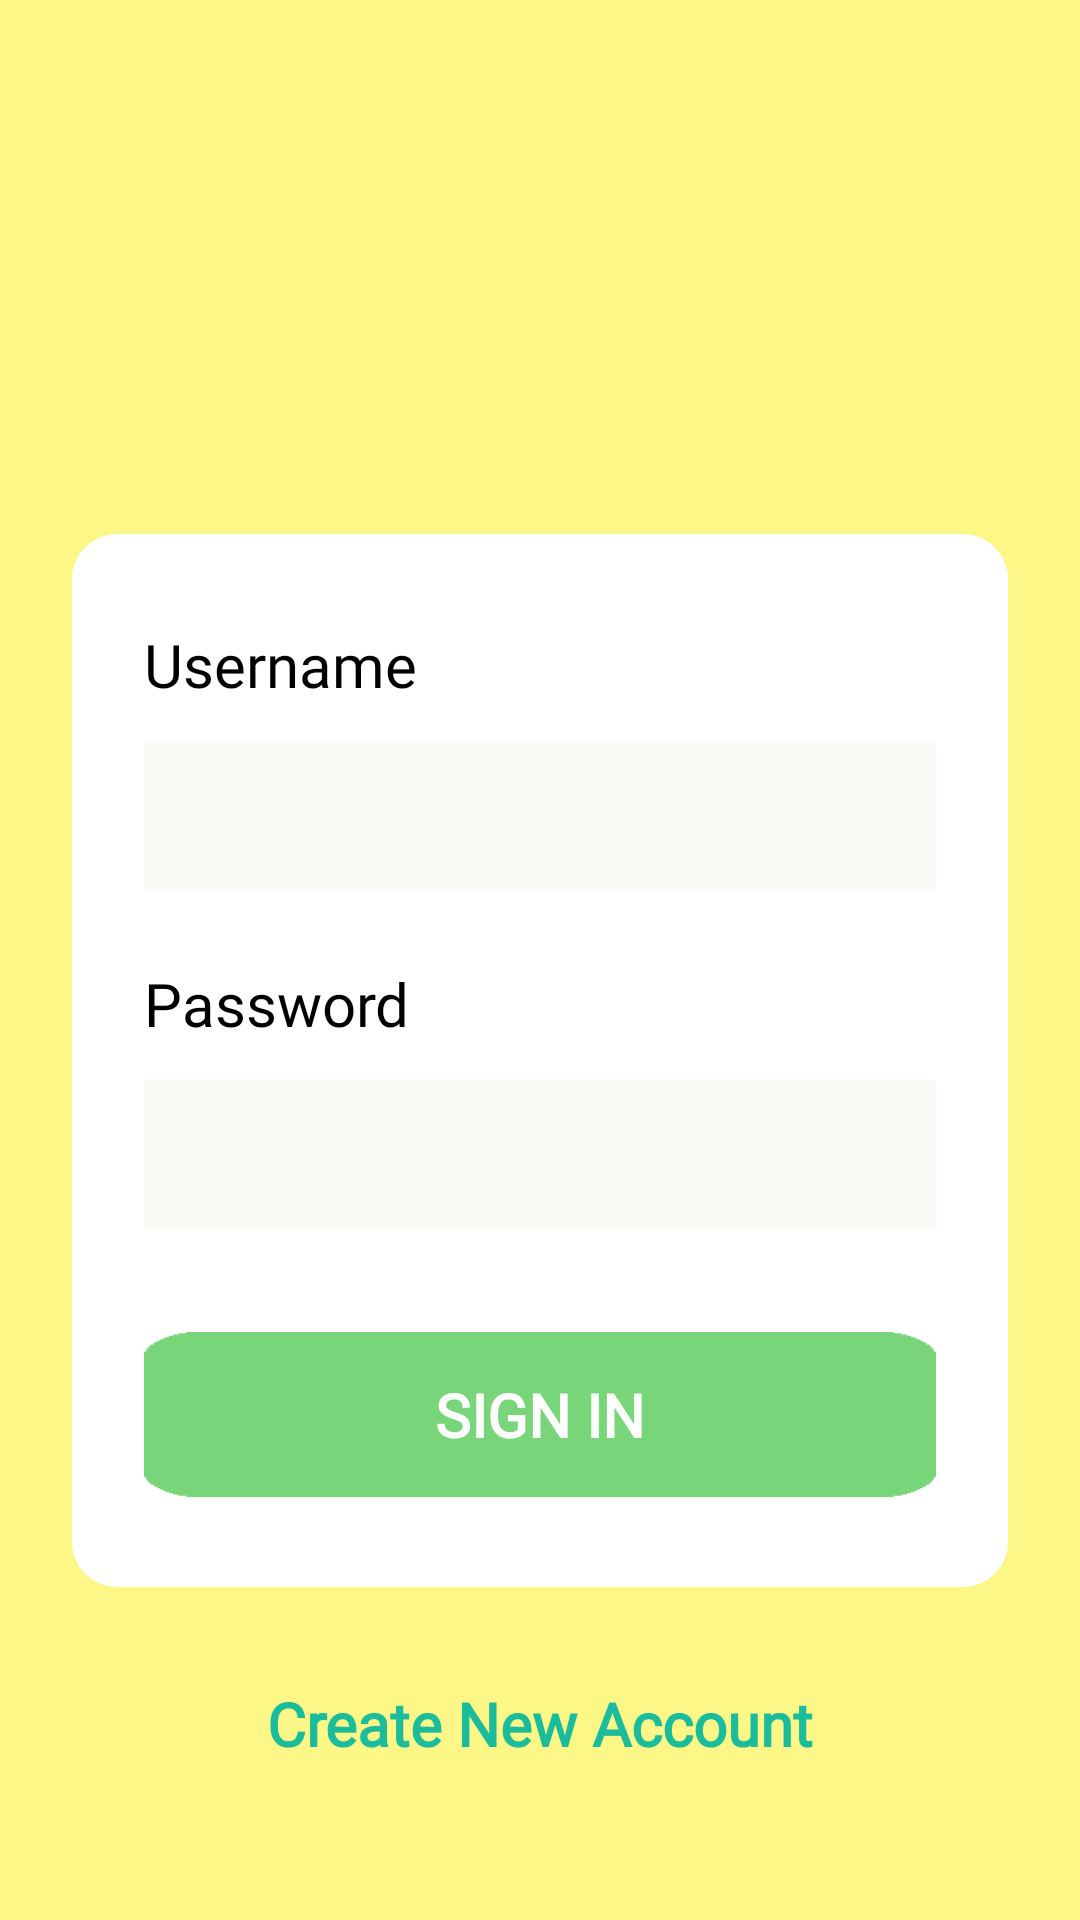

Write the Android layout XML for this screen, with the resource values it uses.
<!-- AndroidManifest.xml: activity theme AppTheme.NoActionBar -->
<!-- res/layout/activity_signin.xml -->
<?xml version="1.0" encoding="utf-8"?>
<androidx.constraintlayout.widget.ConstraintLayout xmlns:android="http://schemas.android.com/apk/res/android"
    xmlns:app="http://schemas.android.com/apk/res-auto"
    xmlns:tools="http://schemas.android.com/tools"
    android:layout_width="match_parent"
    android:layout_height="match_parent"
    android:background="@color/yellow"
    tools:context=".SigninActivity">

    <ImageView
        android:id="@+id/imageView2"
        android:layout_width="162dp"
        android:layout_height="90dp"
        android:layout_marginTop="44dp"
        android:src="@drawable/letter_e"
        app:layout_constraintEnd_toEndOf="parent"
        app:layout_constraintHorizontal_bias="0.497"
        app:layout_constraintStart_toStartOf="parent"
        app:layout_constraintTop_toTopOf="parent" />

    <LinearLayout
        android:id="@+id/linearLayout"
        android:layout_width="match_parent"
        android:layout_height="wrap_content"
        android:layout_marginStart="24dp"
        android:layout_marginTop="44dp"
        android:layout_marginEnd="24dp"
        android:background="@drawable/bg_layout_white"
        android:orientation="vertical"
        android:paddingTop="30dp"
        android:paddingBottom="30dp"
        app:layout_constraintEnd_toEndOf="parent"
        app:layout_constraintHorizontal_bias="0.571"
        app:layout_constraintStart_toStartOf="parent"
        app:layout_constraintTop_toBottomOf="@+id/imageView2">

        <LinearLayout
            android:layout_width="match_parent"
            android:layout_height="wrap_content"
            android:layout_marginStart="24dp"
            android:layout_marginEnd="24dp"
            android:layout_marginBottom="24dp"
            android:orientation="vertical">

            <TextView
                android:layout_width="wrap_content"
                android:layout_height="wrap_content"
                android:layout_marginBottom="12dp"
                android:fontFamily="@font/mlight"
                android:text="Username"
                android:textColor="@android:color/black"
                android:textSize="20sp" />

            <EditText
                android:id="@+id/xusername"
                android:layout_width="match_parent"
                android:layout_height="50dp"
                android:background="@color/gray"
                android:fontFamily="@font/mmedium"
                android:inputType="text"
                android:lines="1"
                android:paddingLeft="12dp"
                android:textColor="@color/blackPrimary" />

        </LinearLayout>

        <LinearLayout
            android:layout_width="match_parent"
            android:layout_height="wrap_content"
            android:layout_marginStart="24dp"
            android:layout_marginEnd="24dp"
            android:layout_marginBottom="24dp"
            android:orientation="vertical">

            <TextView
                android:layout_width="wrap_content"
                android:layout_height="wrap_content"
                android:layout_marginBottom="12dp"
                android:fontFamily="@font/mlight"
                android:text="Password"
                android:textColor="@android:color/black"
                android:textSize="20sp" />

            <EditText
                android:id="@+id/xpassword"
                android:layout_width="match_parent"
                android:layout_height="50dp"
                android:background="@color/gray"
                android:fontFamily="@font/mmedium"
                android:inputType="textPassword"
                android:lines="1"
                android:paddingLeft="12dp"
                android:textColor="@color/blackPrimary" />

        </LinearLayout>

        <Button
            android:id="@+id/btn_sign_in"
            android:layout_width="match_parent"
            android:layout_height="55dp"
            android:layout_marginLeft="24dp"
            android:layout_marginTop="10dp"
            android:layout_marginRight="24dp"
            android:background="@drawable/button"
            android:fontFamily="@font/mmedium"
            android:textStyle="bold"
            android:text="SIGN IN"
            android:textColor="@android:color/white"
            android:textSize="20sp"/>

    </LinearLayout>

    <TextView
        android:id="@+id/btn_new_account"
        android:layout_width="wrap_content"
        android:layout_height="wrap_content"
        android:layout_marginTop="32dp"
        android:fontFamily="@font/mlight"
        android:text="Create New Account"
        android:textColor="@color/greenPrimary"
        android:textStyle="bold"
        android:textSize="20sp"
        app:layout_constraintEnd_toEndOf="parent"
        app:layout_constraintStart_toStartOf="parent"
        app:layout_constraintTop_toBottomOf="@+id/linearLayout" />

</androidx.constraintlayout.widget.ConstraintLayout>
<!-- resources referenced by this layout -->
<resources>
  <color name="blackPrimary">#21272C</color>
  <color name="gray">#fbfaf6</color>
  <color name="greenPrimary">#1ABC9C</color>
  <color name="yellow">#FCF787</color>
  <!-- drawable bg_layout_white (drawable) -->
  <?xml version="1.0" encoding="utf-8"?>
  <shape xmlns:android="http://schemas.android.com/apk/res/android">
      <solid
          android:color="@android:color/white"/>
      <corners
          android:radius="15dp"/>
  </shape>
  <!-- drawable button: png bitmap (drawable, 3474 bytes) -->
  <style name="AppTheme.NoActionBar">
          <item name="windowNoTitle">true</item>
          <item name="windowActionBar">false</item>
          <item name="android:windowFullscreen">true</item>
          <item name="android:windowContentOverlay">@null</item>
      </style>
</resources>
